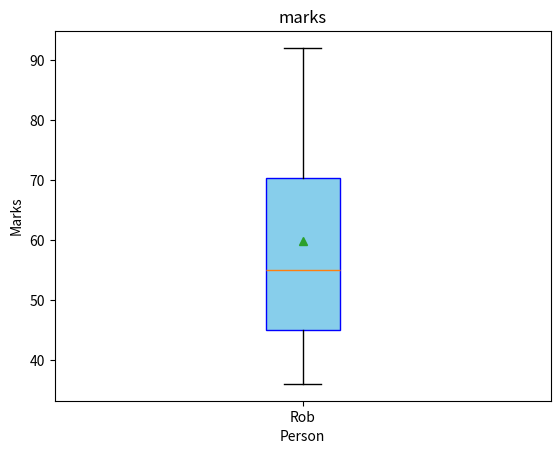

Reproduce this figure in Python.
import numpy as np
import matplotlib.pyplot as plt
marks=[45,36,86,57,53,92,65,45]
#Store the scores in the 'marks' array
print (sorted(marks))
#Prints the data in the Marks array in positive order
#I had help from instructor Robert Young in IBI1 lecture to create a boxplot.  
#I had help to change the color from https://blog.csdn.net/weixin_40683253/article/details/87857194
plt.boxplot(marks,labels= ['Rob'], vert=True,notch=False,showmeans=True,meanline=False,showbox=True,
            showcaps=True,showfliers=True,patch_artist=True,boxprops={'facecolor':'skyblue','color':'blue'})
#gave plot a title "marks"
plt.title('marks')
plt.xlabel('Person')
plt.ylabel('Marks')
plt.show()
#I had help to calculate the average from https://blog.csdn.net/reyyy/article/details/108279103
average=np.mean(marks)
#print the average
print ('average of marks is:',int(average))
#Judge whether Rob has passed
if average<60:
   print ('Rob failed the exam')
else:print ('Rob passed the exam')
